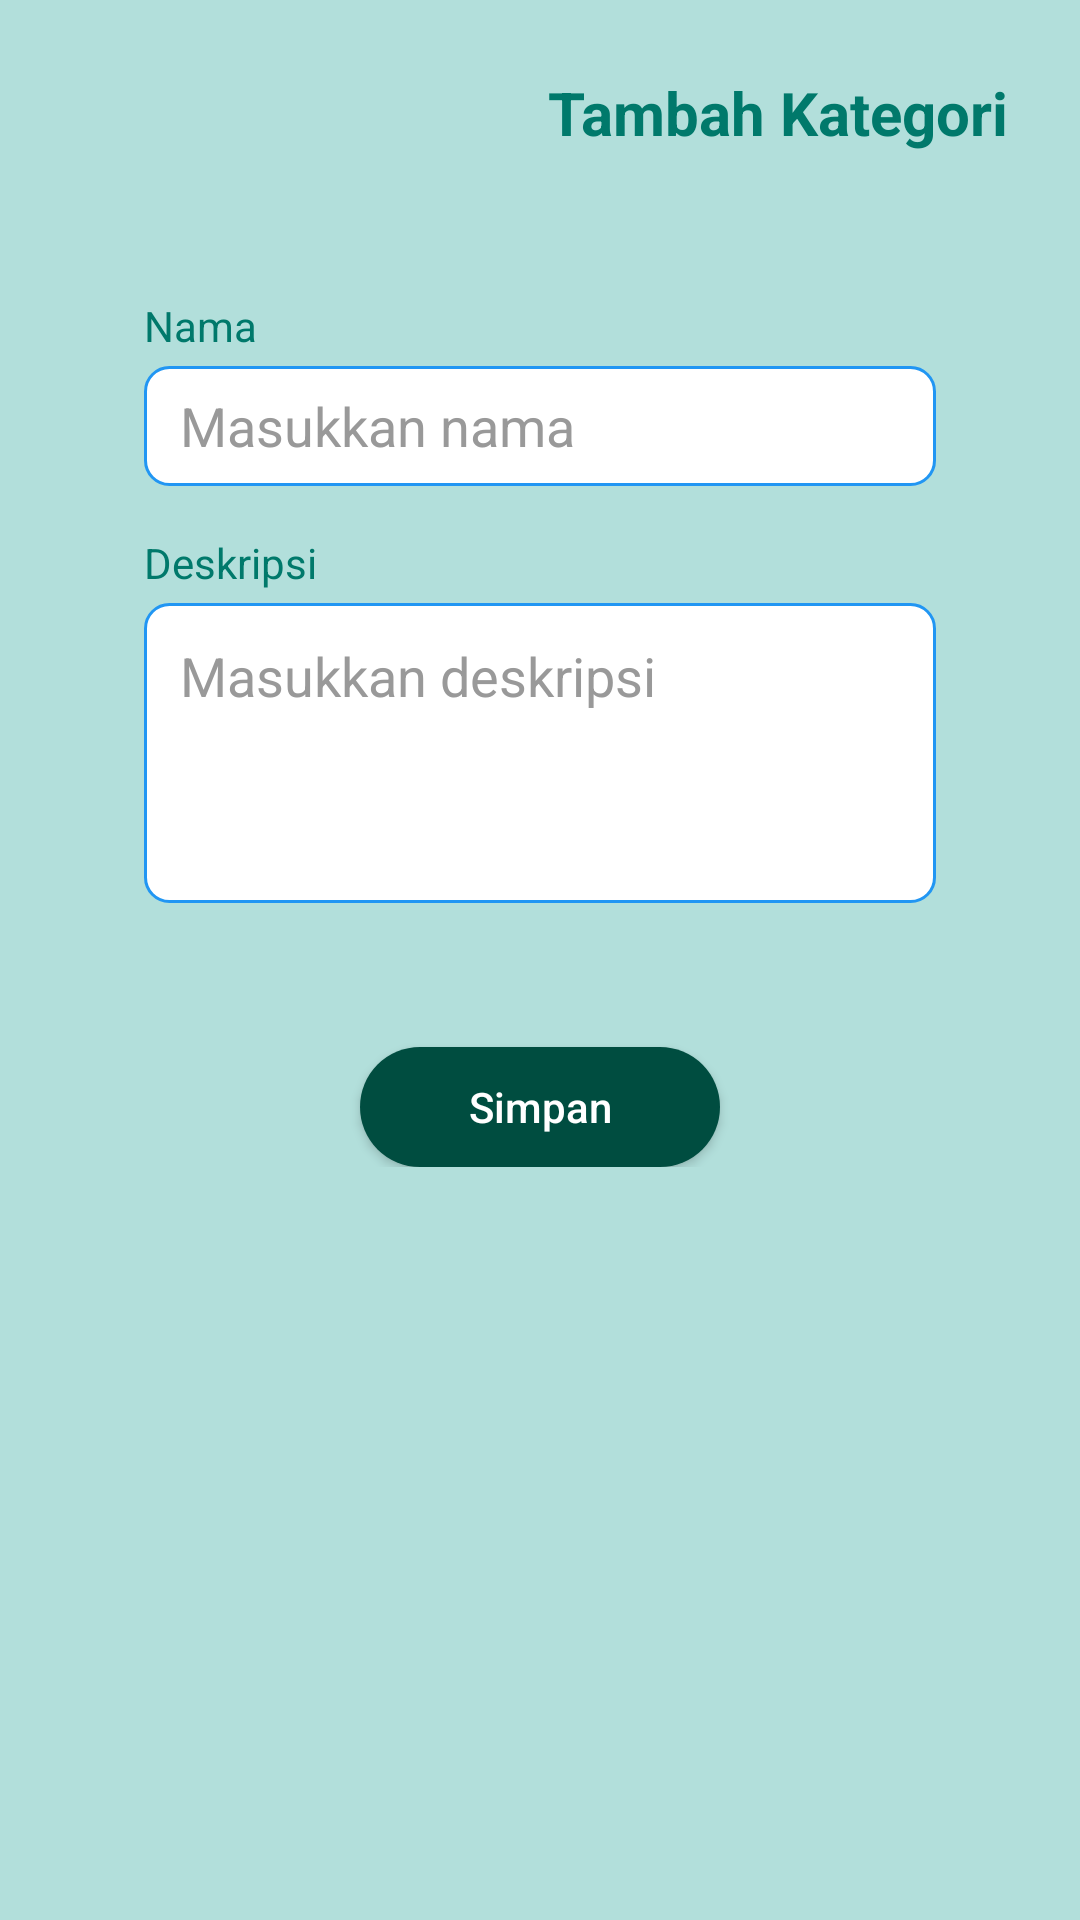

Android layout source for this screen:
<!-- AndroidManifest.xml: application theme Theme.QuizzApp -->
<!-- res/layout/activity_tambah_kategori.xml -->
<ScrollView xmlns:android="http://schemas.android.com/apk/res/android"
    android:layout_width="match_parent"
    android:layout_height="match_parent"
    android:background="#B2DFDB"
    android:padding="24dp">

    <LinearLayout
        android:layout_width="match_parent"
        android:layout_height="wrap_content"
        android:orientation="vertical">

        <TextView
            android:layout_width="wrap_content"
            android:layout_height="wrap_content"
            android:text="Tambah Kategori"
            android:textSize="20sp"
            android:textStyle="bold"
            android:textColor="#00796B"
            android:layout_gravity="end"
            android:layout_marginBottom="24dp" />

        <LinearLayout
            android:layout_width="match_parent"
            android:layout_height="wrap_content"
            android:orientation="vertical"
            android:padding="24dp"
            android:background="@drawable/bg_card_white"
            android:elevation="4dp">

            <TextView
                android:layout_width="wrap_content"
                android:layout_height="wrap_content"
                android:text="Nama"
                android:textColor="#00796B"
                android:layout_marginBottom="4dp" />

            <EditText
                android:id="@+id/etNama"
                android:layout_width="match_parent"
                android:layout_height="40dp"
                android:background="@drawable/bg_input_border"
                android:paddingHorizontal="12dp"
                android:hint="Masukkan nama"
                android:textColorHint="#999"
                android:textColor="#000000"/>

            <TextView
                android:layout_width="wrap_content"
                android:layout_height="wrap_content"
                android:text="Deskripsi"
                android:textColor="#00796B"
                android:layout_marginTop="16dp"
                android:layout_marginBottom="4dp" />

            <EditText
                android:id="@+id/etDeskripsi"
                android:layout_width="match_parent"
                android:layout_height="100dp"
                android:gravity="top"
                android:background="@drawable/bg_input_border"
                android:padding="12dp"
                android:hint="Masukkan deskripsi"
                android:textColorHint="#999"
                android:inputType="textMultiLine"
                android:textColor="#000000"/>
        </LinearLayout>

        <androidx.appcompat.widget.AppCompatButton
            android:id="@+id/btnSimpan"
            android:layout_width="120dp"
            android:layout_height="40dp"
            android:layout_marginTop="24dp"
            android:layout_gravity="center_horizontal"
            android:text="Simpan"
            android:textAllCaps="false"
            android:textColor="#FFFFFF"
            android:background="@drawable/bg_button_simpan"
            android:backgroundTint="@null"
            style="@style/Widget.AppCompat.Button" />
    </LinearLayout>
</ScrollView>
<!-- resources referenced by this layout -->
<resources>
  <!-- drawable bg_button_simpan (drawable) -->
  <shape xmlns:android="http://schemas.android.com/apk/res/android" android:shape="rectangle">
      
      <solid android:color="#004D40"/>
      <corners android:radius="24dp"/>
  </shape>
  <!-- drawable bg_input_border (drawable) -->
  <shape xmlns:android="http://schemas.android.com/apk/res/android" android:shape="rectangle">
      <stroke android:width="1dp" android:color="#2196F3"/>
      <corners android:radius="8dp"/>
      <solid android:color="#FFFFFF"/>
  </shape>
  <style name="Theme.QuizzApp" parent="Theme.MaterialComponents.DayNight.NoActionBar">
          <item name="windowActionBar">false</item>
          <item name="windowNoTitle">true</item>
  
          
          <item name="colorPrimary">@color/purple_500</item>
          <item name="colorPrimaryVariant">@color/purple_700</item>
          <item name="colorOnPrimary">@color/white</item>
          <item name="colorSecondary">@color/teal_200</item>
          <item name="colorSecondaryVariant">@color/teal_700</item>
          <item name="colorOnSecondary">@color/black</item>
          <item name="android:statusBarColor">@android:color/transparent</item>
      </style>
  <!-- not gathered from this repository: default colours our renderer supplied (Android Studio template values) -->
  <color name="purple_500">#FF6200EE</color>
  <color name="purple_700">#FF3700B3</color>
  <color name="teal_200">#FF03DAC5</color>
  <color name="teal_700">#FF018786</color>
  <color name="black">#FF000000</color>
  <color name="white">#FFFFFFFF</color>
</resources>
